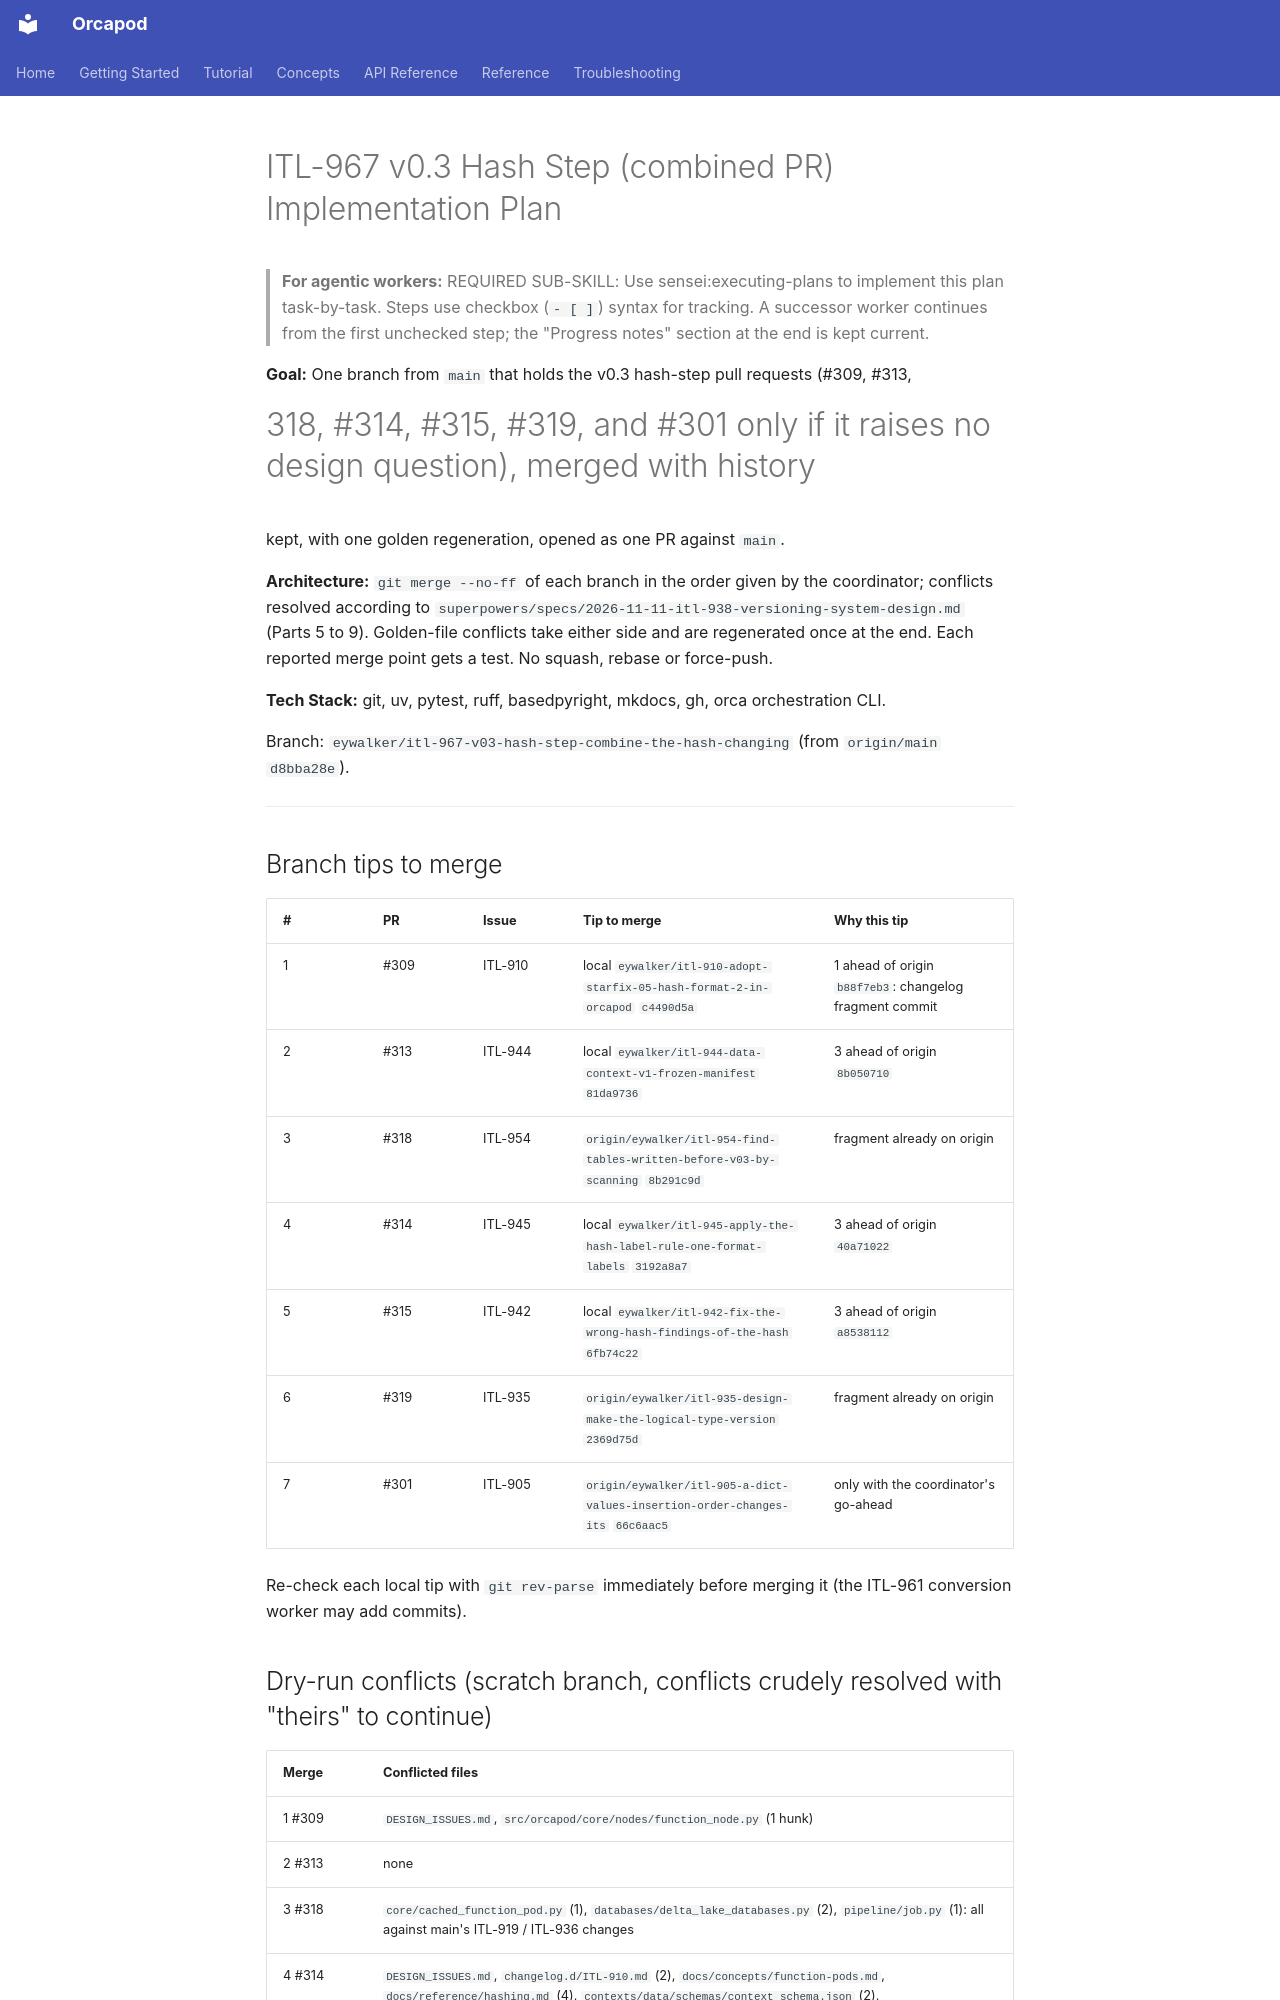

repository: nauticalab/orcapod-python · page: dev/plans/2026-11-11-itl-967-hash-step-combined/index.html · generator: mkdocs

# ITL-967 v0.3 Hash Step (combined PR) Implementation Plan

> **For agentic workers:** REQUIRED SUB-SKILL: Use sensei:executing-plans to implement this
> plan task-by-task. Steps use checkbox (`- [ ]`) syntax for tracking. A successor worker
> continues from the first unchecked step; the "Progress notes" section at the end is kept
> current.

**Goal:** One branch from `main` that holds the v0.3 hash-step pull requests (#309, #313,
#318, #314, #315, #319, and #301 only if it raises no design question), merged with history
kept, with one golden regeneration, opened as one PR against `main`.

**Architecture:** `git merge --no-ff` of each branch in the order given by the coordinator;
conflicts resolved according to `superpowers/specs/2026-11-11-itl-938-versioning-system-design.md`
(Parts 5 to 9). Golden-file conflicts take either side and are regenerated once at the end.
Each reported merge point gets a test. No squash, rebase or force-push.

**Tech Stack:** git, uv, pytest, ruff, basedpyright, mkdocs, gh, orca orchestration CLI.

Branch: `eywalker/itl-967-v03-hash-step-combine-the-hash-changing` (from `origin/main` `d8bba28e`).

---

## Branch tips to merge

| # | PR | Issue | Tip to merge | Why this tip |
|---|---|---|---|---|
| 1 | #309 | ITL-910 | local `eywalker/itl-910-adopt-starfix-05-hash-format-2-in-orcapod` `c4490d5a` | 1 ahead of origin `b88f7eb3`: changelog fragment commit |
| 2 | #313 | ITL-944 | local `eywalker/itl-944-data-context-v1-frozen-manifest` `81da9736` | 3 ahead of origin `8b050710` |
| 3 | #318 | ITL-954 | `origin/eywalker/itl-954-find-tables-written-before-v03-by-scanning` `8b291c9d` | fragment already on origin |
| 4 | #314 | ITL-945 | local `eywalker/itl-945-apply-the-hash-label-rule-one-format-labels` `3192a8a7` | 3 ahead of origin `40a71022` |
| 5 | #315 | ITL-942 | local `eywalker/itl-942-fix-the-wrong-hash-findings-of-the-hash` `6fb74c22` | 3 ahead of origin `a8538112` |
| 6 | #319 | ITL-935 | `origin/eywalker/itl-935-design-make-the-logical-type-version` `2369d75d` | fragment already on origin |
| 7 | #301 | ITL-905 | `origin/eywalker/itl-905-a-dict-values-insertion-order-changes-its` `66c6aac5` | only with the coordinator's go-ahead |

Re-check each local tip with `git rev-parse` immediately before merging it (the ITL-961
conversion worker may add commits).
